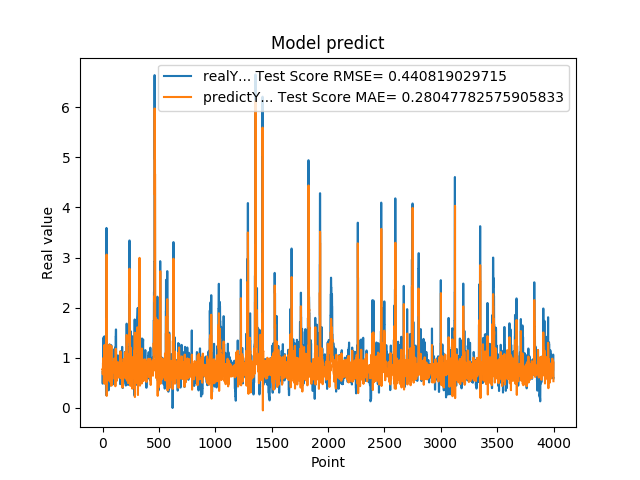

Source data for this figure (header and first rows):
7.216640114779999671e-01, 7.768963399754025279e-01
4.849449992179999946e-01, 7.798892541459280237e-01
4.849449992179999946e-01, 6.727165064264567507e-01
6.598609685899999855e-01, 8.177895825404711827e-01
6.598609685899999855e-01, 8.994499042583031789e-01
6.598609685899999855e-01, 7.909915254144928021e-01
1.064264059070000101e+00, 7.909803682144634918e-01
1.064264059070000101e+00, 9.979276368540731523e-01
1.405602574350000022e+00, 7.560594762540062685e-01
1.405602574350000022e+00, 9.687110048353048120e-01
1.405602574350000022e+00, 8.242126771014444131e-01
8.296080231669999971e-01, 8.242126771014444131e-01
8.296080231669999971e-01, 5.026737278312803925e-01
5.991539955139999485e-01, 7.364674811498606033e-01
5.991539955139999485e-01, 6.387871326539392713e-01
5.991539955139999485e-01, 7.816242200163009413e-01
1.428635239600000162e+00, 7.816242200163009413e-01
1.428635239600000162e+00, 1.256438666635345980e+00
8.065109848980001050e-01, 8.389474287721664369e-01
8.065109848980001050e-01, 4.829423044604371773e-01
8.123859763150000912e-01, 7.025864979964790979e-01
6.876540184020000224e-01, 7.051063962997122792e-01
6.876540184020000224e-01, 6.471013391087384603e-01
5.833169817919999778e-01, 7.234089156097195383e-01
5.833169817919999778e-01, 6.820484727160927019e-01
5.833169817919999778e-01, 7.594922928384710836e-01
5.949760079379999844e-01, 7.594922928384710836e-01
5.949760079379999844e-01, 7.727860513374649187e-01
7.861356735230000670e-01, 7.990711290446584902e-01
7.861356735230000670e-01, 8.919396019170005019e-01
7.907977104189999329e-01, 7.919701103073056858e-01
2.572369873520000128e-01, 7.939811682451205499e-01
2.572369873520000128e-01, 5.589119340800454694e-01
1.794924020770000128e+00, 8.406689721950391103e-01
1.794924020770000128e+00, 1.766358868984393871e+00
3.589848041530000256e+00, 1.063643265222030898e+00
8.961080312729998720e-01, 3.058256976281889195e+00
8.961080312729998720e-01, 2.403981270648332114e-01
7.979059815410000089e-01, 6.948037494354268873e-01
8.023769855500000325e-01, 6.560551483967999031e-01
8.023769855500000325e-01, 7.250089453987933474e-01
5.662040114399999879e-01, 7.212182427592885858e-01
5.662040114399999879e-01, 6.225084214562477403e-01
5.163450241089999615e-01, 7.689634138006323782e-01
5.163450241089999615e-01, 7.548482447445737931e-01
5.163450241089999615e-01, 8.166777462145495825e-01
6.402639746670000243e-01, 8.166777462145495825e-01
6.402639746670000243e-01, 8.736079161439720409e-01
8.763459920880000142e-01, 7.922121739234802007e-01
8.763459920880000142e-01, 9.078699860348273809e-01
8.871459960940000222e-01, 7.767401122868544672e-01
8.570416569709999877e-01, 7.816842444989160477e-01
8.570416569709999877e-01, 7.604976986300207020e-01
3.526079952719999855e-01, 7.781660880989093032e-01
3.526079952719999855e-01, 5.588051698196759842e-01
3.526079952719999855e-01, 8.239218196771335156e-01
6.394290328030000081e-01, 8.239218196771335156e-01
6.394290328030000081e-01, 9.606059798197016386e-01
4.273239970209999905e-01, 8.040486203371446372e-01
4.273239970209999905e-01, 7.072851156059495326e-01
4.273239970209999905e-01, 8.157914520222881993e-01
... 3,939 more rows
